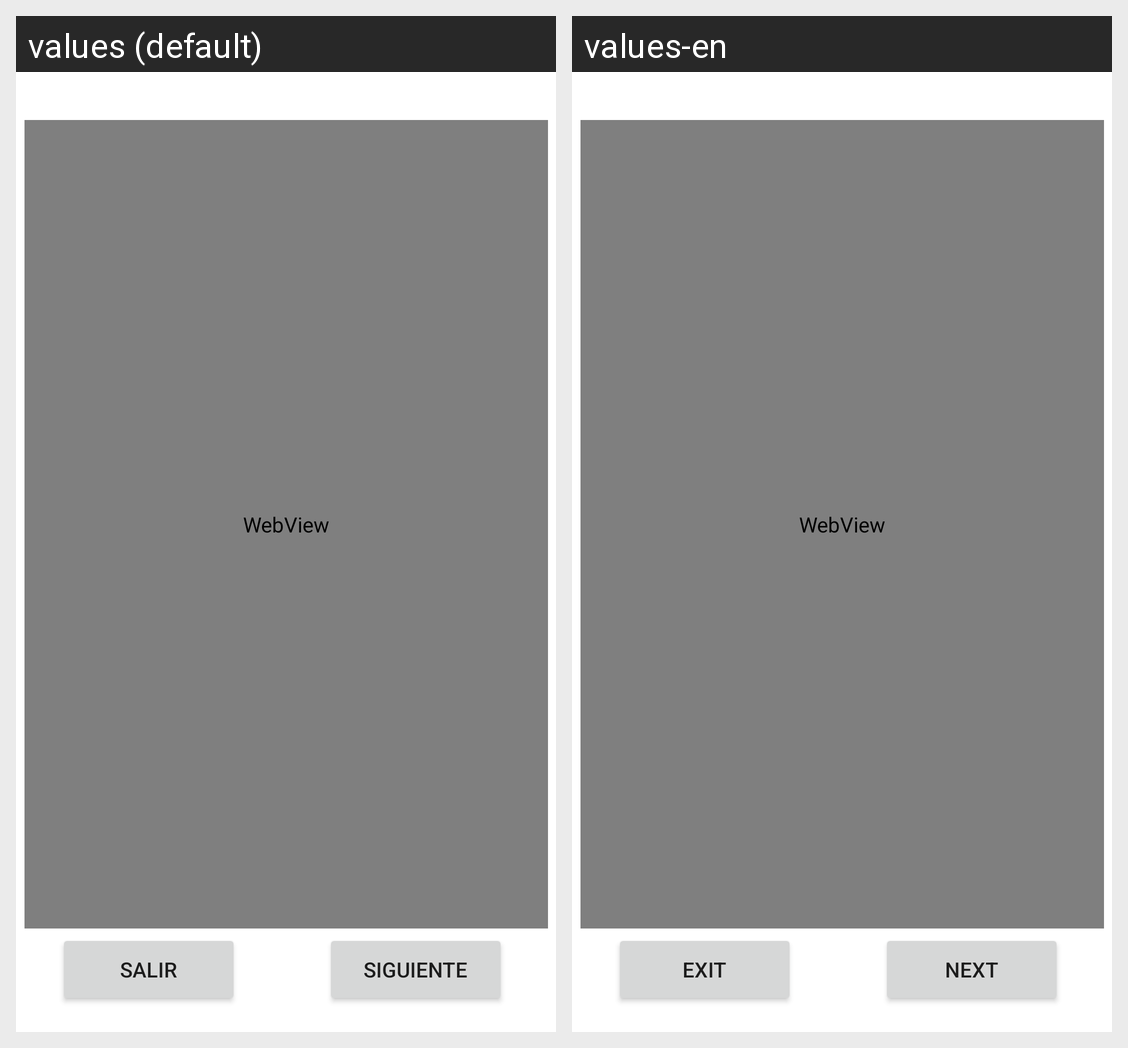

Here is an Android app screen in its default locale and in the app's own translations. Write out the translated-string differences for the strings that appear on this screen.
Android screen res/layout/activity_main.xml rendered under 2 locales, left to right: values (default), values-en. Device: Nexus 5 (rendered at 1080×1920; each locale shown at half size, 540×960, under a caption strip naming it); theme Theme.Rgs.
Strings drawn on this screen, with the default value and each locale's value (text and hints the layout hard-codes, and strings that could not be matched under every locale, appear in the picture but are not listed):

btn_salir
  values: Salir
  values-en: Exit

btn_next
  values: Siguiente
  values-en: Next
